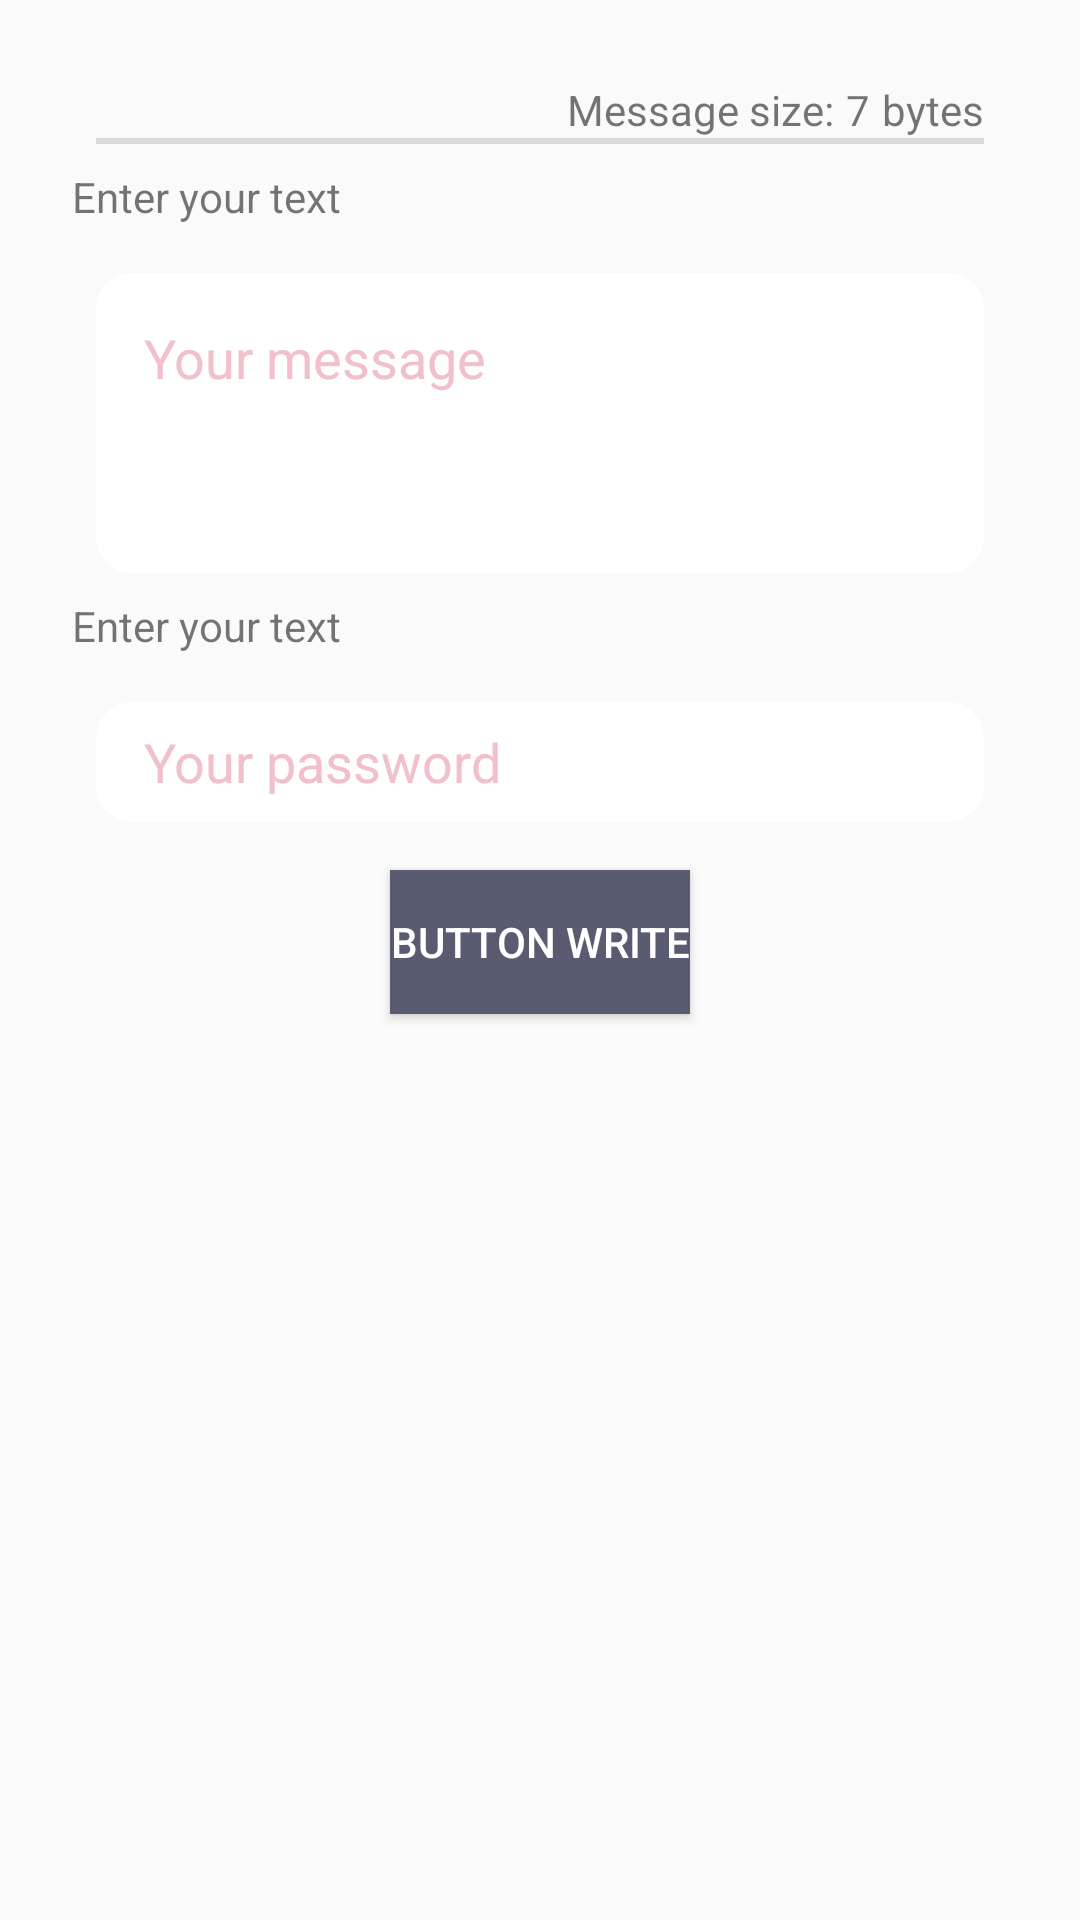

Android layout source for this screen:
<!-- AndroidManifest.xml: application theme MainTheme -->
<!-- res/layout/fragment_write.xml -->
<?xml version="1.0" encoding="utf-8"?>
<androidx.constraintlayout.widget.ConstraintLayout xmlns:android="http://schemas.android.com/apk/res/android"
    android:layout_width="match_parent"
    android:layout_height="match_parent"
    xmlns:app="http://schemas.android.com/apk/res-auto"
    xmlns:tools="http://schemas.android.com/tools">

    <TextView
        android:id="@+id/tv_message_size"
        android:layout_width="wrap_content"
        android:layout_height="wrap_content"
        android:layout_marginEnd="@dimen/spacing_4"
        android:text="@string/message_size"
        app:layout_constraintBottom_toTopOf="@+id/vDivider"
        app:layout_constraintEnd_toStartOf="@+id/tv_message_size_data" />

    <TextView
        android:id="@+id/tv_message_size_data"
        android:layout_width="wrap_content"
        android:layout_height="wrap_content"
        android:layout_marginEnd="@dimen/spacing_4"
        android:text="7"
        app:layout_constraintBottom_toTopOf="@+id/vDivider"
        app:layout_constraintEnd_toStartOf="@+id/tv_message_bytes"
    />

    <TextView
        android:id="@+id/tv_message_bytes"
        android:layout_width="wrap_content"
        android:layout_height="wrap_content"
        android:text="@string/message_size_bytes"
        app:layout_constraintBottom_toTopOf="@+id/vDivider"
        app:layout_constraintEnd_toEndOf="@+id/vDivider"
         />

    <View
        android:id="@+id/vDivider"
        android:layout_width="0dp"
        android:layout_height="2dp"
        android:layout_marginStart="@dimen/spacing_32"
        android:layout_marginEnd="@dimen/spacing_32"
        android:layout_marginBottom="@dimen/spacing_8"
        android:background="@color/grey20"
        app:layout_constraintBottom_toTopOf="@+id/tv_write_data_title"
        app:layout_constraintEnd_toEndOf="parent"
        app:layout_constraintStart_toStartOf="parent" />

    <TextView
        android:id="@+id/tv_write_data_title"
        android:layout_width="wrap_content"
        android:layout_height="wrap_content"
        android:text="Enter your text "
        android:layout_marginTop="@dimen/spacing_56"
        android:layout_marginStart="@dimen/spacing_24"
        app:layout_constraintStart_toStartOf="parent"
        app:layout_constraintTop_toTopOf="parent" />


    <EditText
        android:id="@+id/et_message"
        android:layout_width="0dp"
        android:layout_height="100dp"
        android:layout_marginStart="@dimen/spacing_32"
        android:layout_marginEnd="@dimen/spacing_32"
        android:layout_marginTop="@dimen/spacing_16"
        android:background="@drawable/bg_white_rounded_12dp"
        android:gravity="top"
        android:textColor="@color/black"
        android:hint="@string/write_editText_hint"
        android:inputType="textMultiLine|textCapSentences"
        android:outlineAmbientShadowColor="@color/baby_pink"
        android:outlineSpotShadowColor="@color/baby_pink"
        android:padding="@dimen/spacing_16"
        android:textColorHint="@color/baby_pink"

        app:layout_constraintEnd_toEndOf="parent"
        app:layout_constraintStart_toStartOf="parent"
        app:layout_constraintTop_toBottomOf="@+id/tv_write_data_title"
        tools:ignore="Autofill" />

    <TextView
        android:id="@+id/tv_write_password_title"
        android:layout_width="wrap_content"
        android:layout_height="wrap_content"
        android:layout_marginStart="@dimen/spacing_24"
        android:layout_marginTop="@dimen/spacing_8"
        android:text="Enter your text "
        app:layout_constraintStart_toStartOf="parent"
        app:layout_constraintTop_toBottomOf="@+id/et_message" />
    <EditText
        android:id="@+id/et_password"
        android:layout_width="0dp"
        android:layout_height="40dp"
        android:layout_marginStart="@dimen/spacing_32"
        android:layout_marginEnd="@dimen/spacing_32"
        android:layout_marginTop="@dimen/spacing_16"
        android:background="@drawable/bg_white_rounded_12dp"
        android:gravity="center_vertical"
        android:paddingStart="@dimen/spacing_16"
        android:hint="@string/write_password_hint"
        android:inputType="textMultiLine|textCapSentences"
        android:outlineAmbientShadowColor="@color/baby_pink"
        android:outlineSpotShadowColor="@color/baby_pink"
        android:textColor="@color/black"
        android:textColorHint="@color/baby_pink"
        app:layout_constraintEnd_toEndOf="parent"
        app:layout_constraintStart_toStartOf="parent"

        app:layout_constraintTop_toBottomOf="@+id/tv_write_password_title"
        tools:ignore="Autofill" />

    <Button
        android:id="@+id/button_write"
        android:layout_width="wrap_content"
        android:layout_height="wrap_content"
        android:background="@color/grey100"
        android:layout_marginTop="@dimen/spacing_16"
        android:clickable="true"
        android:text="Button write"
        android:textColor="@color/white"
        app:layout_constraintEnd_toEndOf="parent"
        app:layout_constraintStart_toStartOf="parent"
        app:layout_constraintTop_toBottomOf="@+id/et_password" />

</androidx.constraintlayout.widget.ConstraintLayout>
<!-- resources referenced by this layout -->
<resources>
  <color name="baby_pink">#f1c0cb</color>
  <color name="black">#FF000000</color>
  <color name="grey100">#ff595c71</color>
  <color name="grey20">#33595c71</color>
  <color name="white">#FFFFFFFF</color>
  <dimen name="spacing_16">16dp</dimen>
  <dimen name="spacing_24">24dp</dimen>
  <dimen name="spacing_32">32dp</dimen>
  <dimen name="spacing_4">4dp</dimen>
  <dimen name="spacing_56">56dp</dimen>
  <dimen name="spacing_8">8dp</dimen>
  <!-- drawable bg_white_rounded_12dp (drawable) -->
  <?xml version="1.0" encoding="utf-8"?>
  <selector xmlns:android="http://schemas.android.com/apk/res/android">
      <item android:state_pressed="true">
          <shape android:shape="rectangle">
              <solid android:color="@color/light_grey" /> 
              <corners android:radius="@dimen/spacing_12"/>
          </shape>
      </item>
  
      <item>
          <shape android:shape="rectangle">
              <solid android:color="@color/white" /> 
              <corners android:radius="@dimen/spacing_12"/>
          </shape>
      </item>
  </selector>
  <string name="message_size">Message size: </string>
  <string name="message_size_bytes">bytes</string>
  <string name="write_editText_hint">Your message</string>
  <string name="write_password_hint">Your password</string>
  <style name="MainTheme" parent="AppTheme">
          <item name="android:windowDrawsSystemBarBackgrounds">true</item>
          <item name="android:navigationBarColor">@color/jet</item>
          <item name="android:statusBarColor">@color/jet</item>
          <item name="android:windowLightStatusBar">true</item>
      </style>
  <color name="light_grey">#f0f2f2</color>
  <dimen name="spacing_12">12dp</dimen>
  <style name="AppTheme" parent="Theme.AppCompat.Light.NoActionBar">
          
          <item name="colorPrimary">@color/jet</item>
          <item name="colorPrimaryVariant">@color/black</item>
          <item name="colorOnPrimary">@color/black</item>
          
          <item name="colorSecondary">@color/jet</item>
          <item name="colorSecondaryVariant">@color/jet</item>
          <item name="colorOnSecondary">@color/black</item>
          
          <item name="android:statusBarColor" tools:targetApi="l">?attr/colorPrimaryVariant</item>
          
      </style>
  <color name="jet">#232323</color>
</resources>
